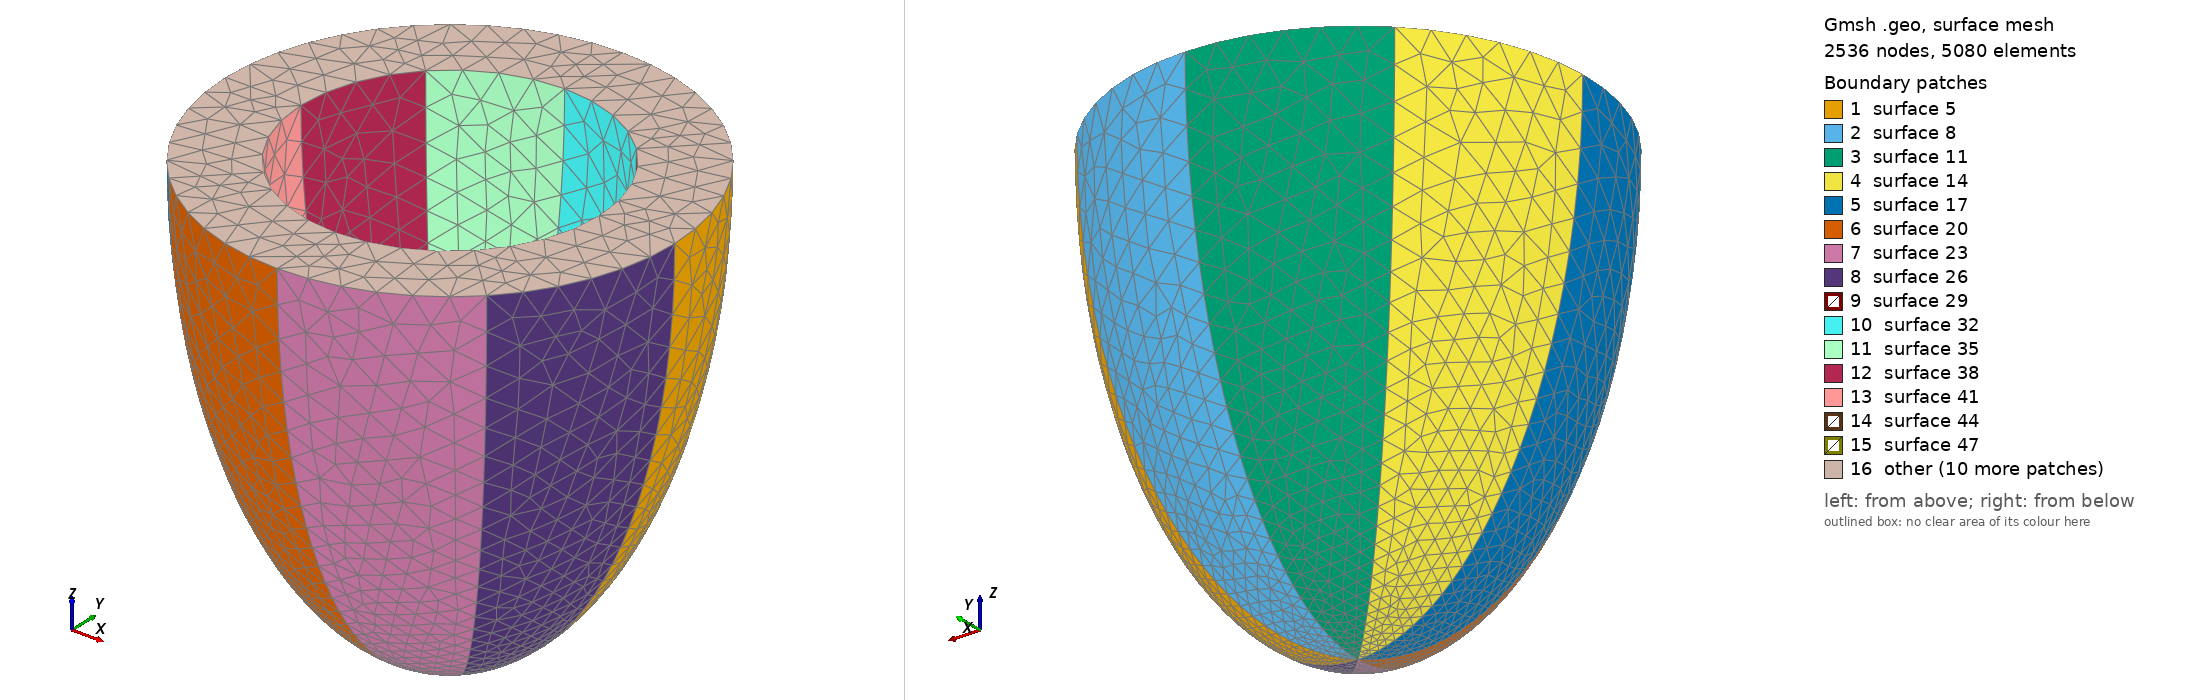

Gmsh geometry script, surface-meshed: 2536 nodes, 5080 surface elements. Boundary patches (legend numbers): 1 surface 5, 2 surface 8, 3 surface 11, 4 surface 14, 5 surface 17, 6 surface 20, 7 surface 23, 8 surface 26, 9 surface 29, 10 surface 32, 11 surface 35, 12 surface 38, 13 surface 41, 14 surface 44, 15 surface 47, 16 other. Left view from above one corner, right view from below the opposite corner. The script declares no physical surfaces, so the legend lists its geometric surfaces. The drawing asked Gmsh for element sizes between 1% and 20% of the model's largest extent; the script's own settings can give other sizes.

=== ellipsoidal_temp.geo (drawn) ===
//Thick-Walled Prolate Spheroid Script

scale = 11;
//lc = 0.05*scale; //this value changes the resolution of the mesh // medium
//lc = 0.025*scale; // Medium 2 mesh
//lc = 0.030*scale; // Medium mesh
lc = 0.05*scale; //Coarse
refine_apex = 0.1;
//lz_o = 1*scale; // outer long axis
//lx_o = 0.5*scale; // outer radius
wt=0.15*scale;

lz_o=0.7*0.95*scale;
lx_o=0.35*0.95*scale;
wt=0.112*scale;

lx_i=lx_o-wt; //inner radius
lz_i=lz_o-wt; //inner long axis
apex_z = lz_i + wt/2;

Point(1) = {0,0,0,lc};
Point(2) = {lx_o,0,0,lc};
Point(3) = {0,0,-lz_o,refine_apex};
Point(4) = {lx_i,0,0,lc};
Point(5) = {0,0,-lz_i,refine_apex};
//Point(6) = {0,0,-apex_z,refine_apex};
Ellipse(1) = {2,1,3,3};
Ellipse(2) = {4,1,5,5};

//OUTER ELLIPSOID

Extrude {{0,0,1}, {0,0,0}, Pi/4} {
   Line{1};
}
Extrude {{0,0,1}, {0,0,0}, Pi/4} {
   Line{3};
}
Extrude {{0,0,1}, {0,0,0}, Pi/4} {
   Line{6};
}
Extrude {{0,0,1}, {0,0,0}, Pi/4} {
   Line{9};
}
Extrude {{0,0,1}, {0,0,0}, Pi/4} {
   Line{12};
}
Extrude {{0,0,1}, {0,0,0}, Pi/4} {
   Line{15};
}
Extrude {{0,0,1}, {0,0,0}, Pi/4} {
   Line{18};
}
Extrude {{0,0,1}, {0,0,0}, Pi/4} {
   Line{21};
}

//INNER ELLIPSOID

Extrude {{0,0,1}, {0,0,0}, Pi/4} {
   Line{2};
}

Extrude {{0,0,1}, {0,0,0}, Pi/4} {
   Line{27};
}
Extrude {{0,0,1}, {0,0,0}, Pi/4} {
   Line{30};
}
Extrude {{0,0,1}, {0,0,0}, Pi/4} {
   Line{33};
}
Extrude {{0,0,1}, {0,0,0}, Pi/4} {
   Line{36};
}
Extrude {{0,0,1}, {0,0,0}, Pi/4} {
   Line{39};
}
Extrude {{0,0,1}, {0,0,0}, Pi/4} {
   Line{42};
}
Extrude {{0,0,1}, {0,0,0}, Pi/4} {
   Line{45};
}

//Upper lines connecting inner and outer half spheroid and the related surfaces


Line(51) = {16, 9};
Line(52) = {15, 8};
Line(53) = {14, 7};
Line(54) = {13, 6};
Line(55) = {4, 2};
Line(56) = {19, 12};
Line(57) = {18, 11};
Line(58) = {17, 10};
Line Loop(59) = {40, 58, -16, -51};
Plane Surface(60) = {59};
Line Loop(61) = {51, -13, -52, 37};
Plane Surface(62) = {61};
Line Loop(63) = {52, -10, -53, 34};
Plane Surface(64) = {63};
Line Loop(65) = {53, -7, -54, 31};
Plane Surface(66) = {65};
Line Loop(67) = {54, -4, -55, 28};
Plane Surface(68) = {67};
Line Loop(69) = {55, -25, -56, 49};
Plane Surface(70) = {69};
Line Loop(71) = {56, -22, -57, 46};
Plane Surface(72) = {71};
Line Loop(73) = {57, -19, -58, 43};
Plane Surface(74) = {73};
Plane Surface(75) = {59};
Surface Loop(76) = {14, 17, 20, 23, 26, 5, 8, 11, 64, 62, 38, 41, 44, 47, 50, 29, 32, 35, 66, 68, 70, 72, 74, 60};
Volume(77) = {76};
Physical Volume(1) = {77};
